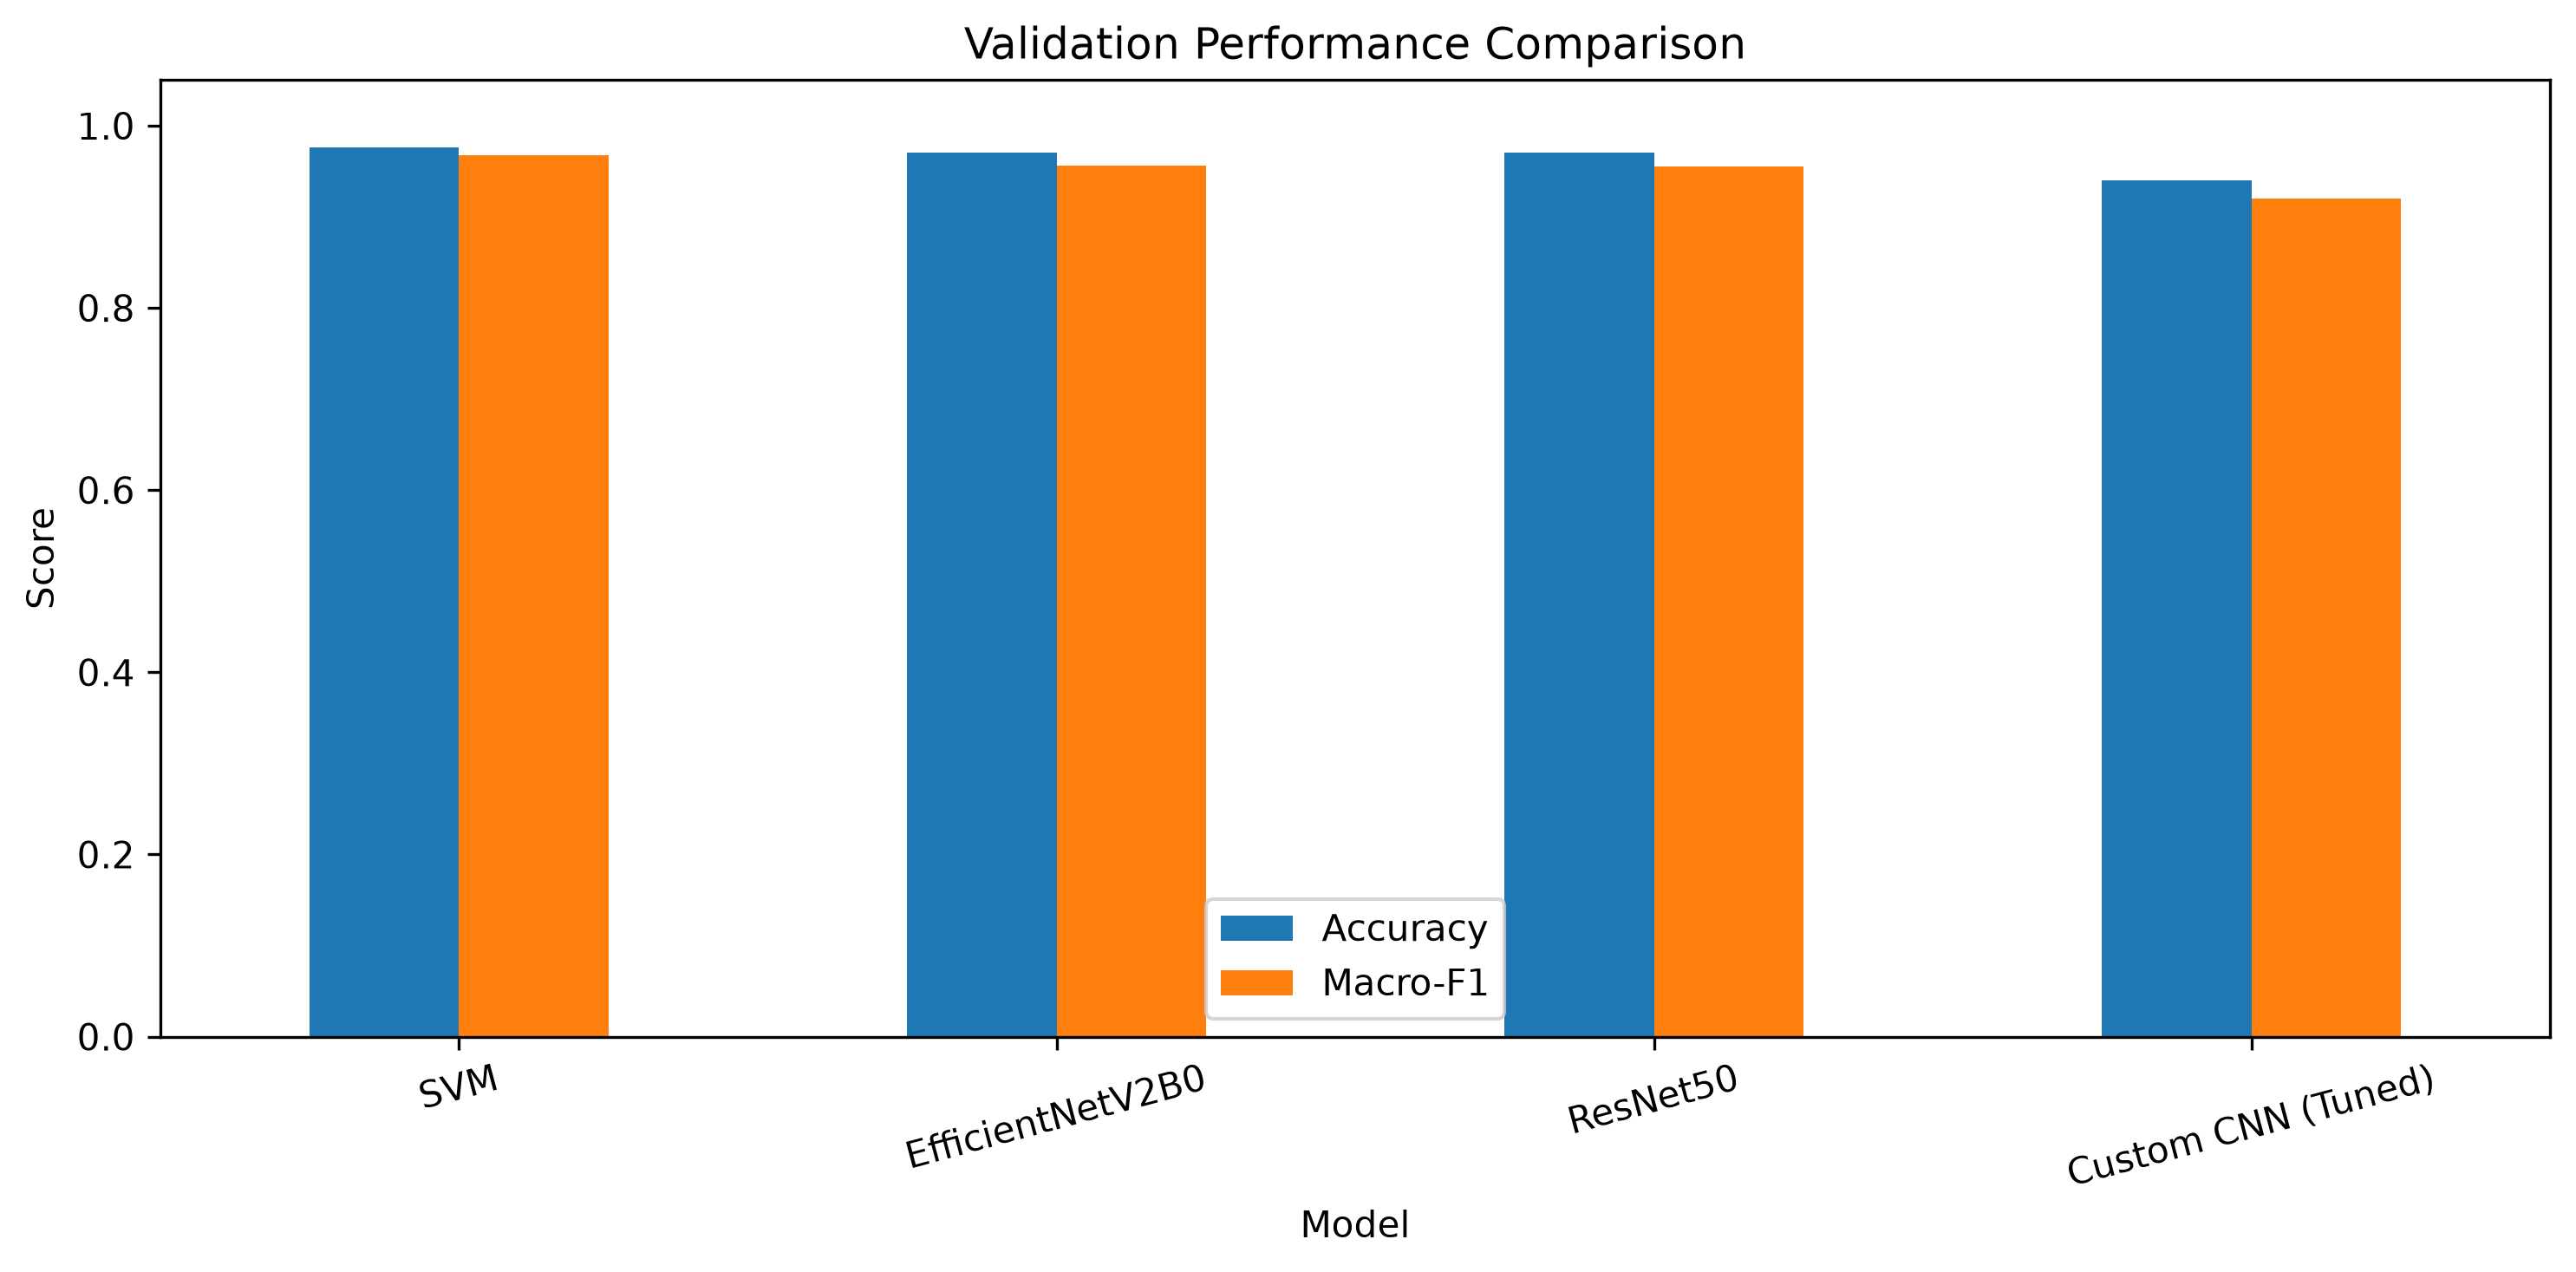

The data file committed next to this chart (first rows):
Rank, Model, Accuracy, Macro_F1
1, SVM, 0.9763, 0.9677
2, EfficientNetV2B0, 0.97, 0.9565
3, ResNet50, 0.97, 0.9549
4, Custom CNN (Tuned), 0.9401, 0.9196
